Labelled photos from "datera-quest", an image-classification folder in AffrizaWildanFauzan/datera-quest. The possible labels are: Albizia saponaria, Dendrobium leonis, Dracaena trifasciata, Echinodorus radican, Gymnocalycium, Hopea bilitonensis, Impatiens walleriana, Lagerstroemia speciosa, Ixora acuminata, Monstera adansonii, Nepenthes sumatrana, Alocasia Black Velvet, Nepenthes reinwardtiana, Ochna kirkii, Philodendron Lemon, Portulaca sp, Quassia amara, Reutealis trisperma, Rosa sp, Russelia equisetiformis, Syzygium myrtifolium, Tabernaemontana corymbosa, Anacampseros rufescens Sunrise, 3 apocynacaea, Areca catechu, Catharanthus roseus, Ceiba pentandra, Cuphea hyssopifolia, Cymbidium bicolor, Dendrobium Uthai White.

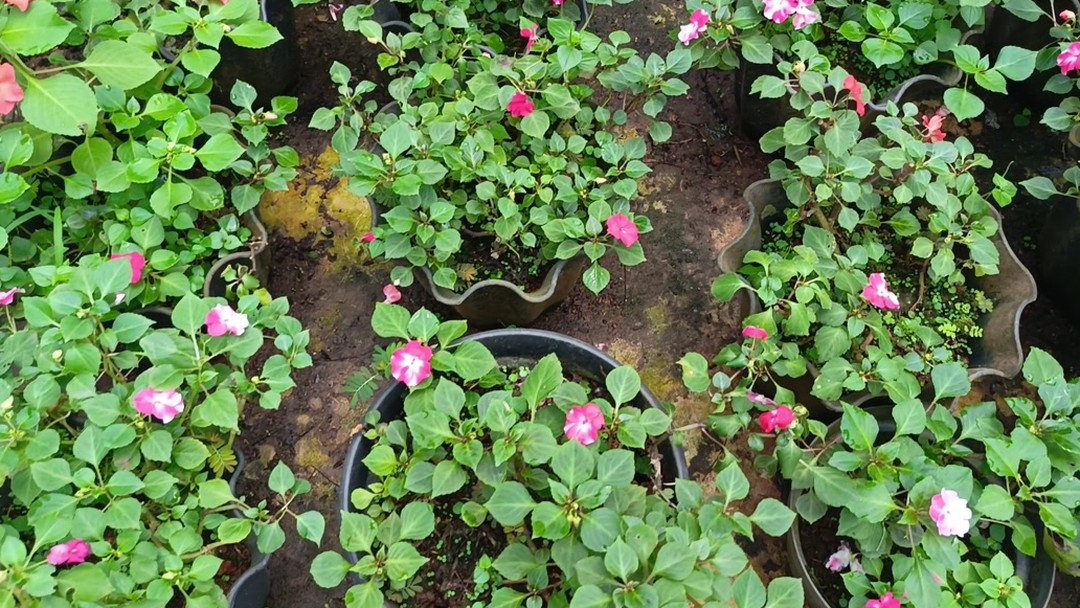
Label: Impatiens walleriana

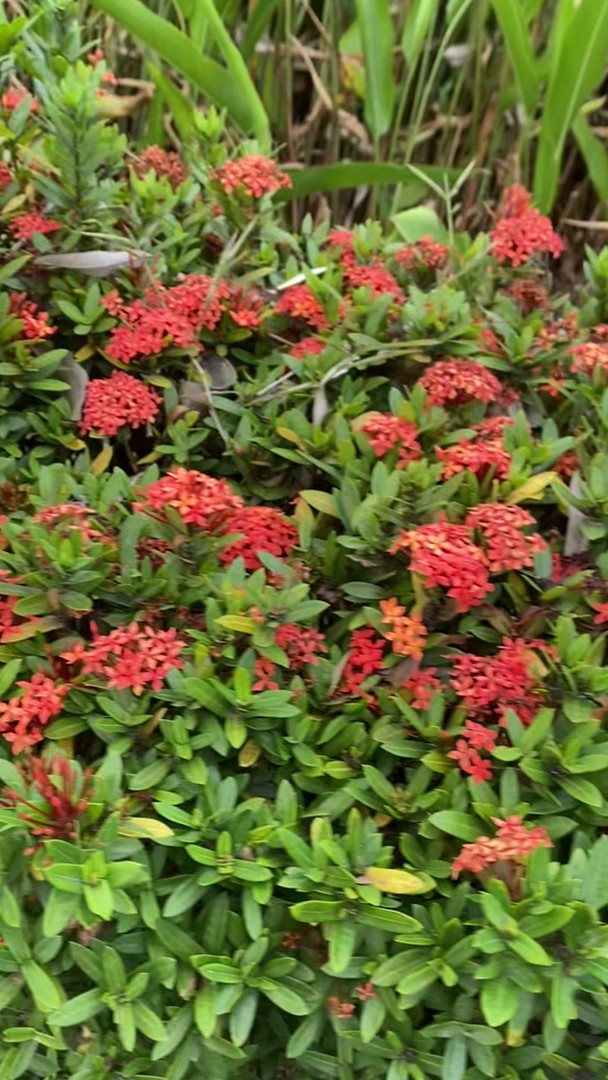
Label: Ixora acuminata

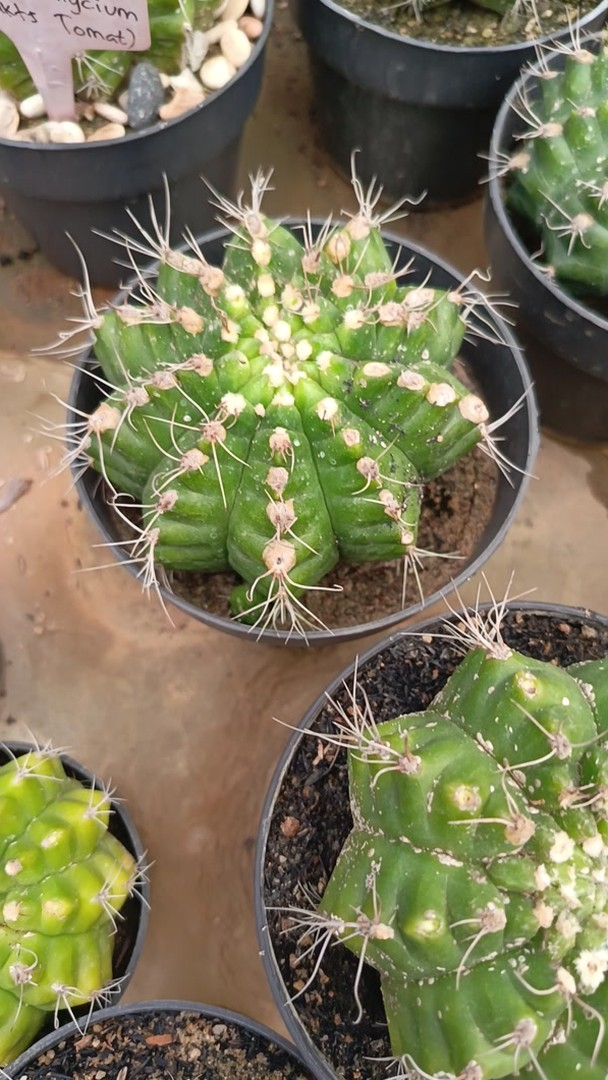
Label: Gymnocalycium

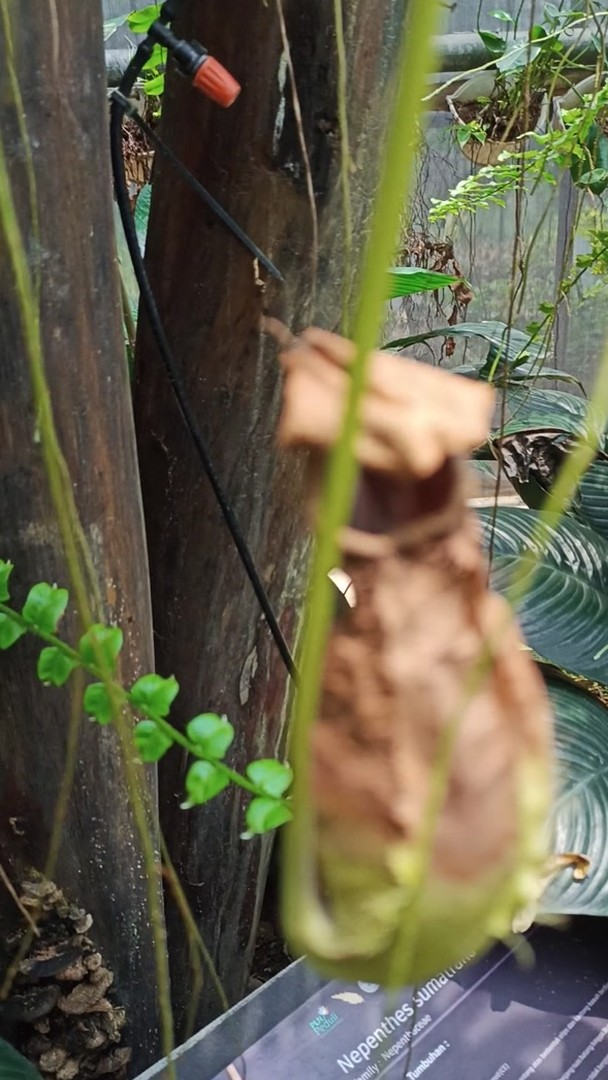
Label: Nepenthes sumatrana

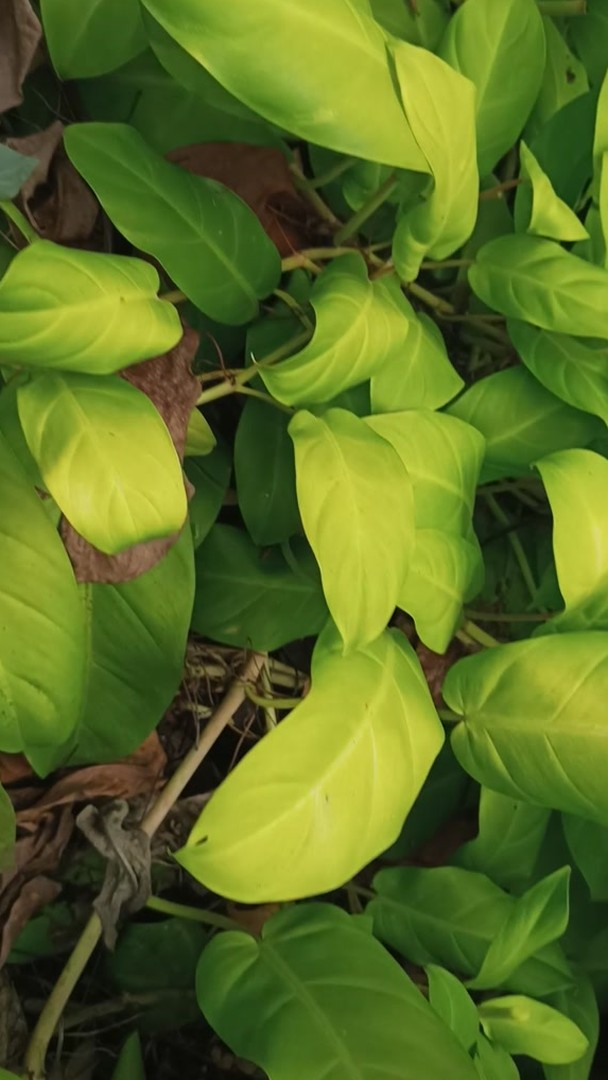
Label: Philodendron Lemon

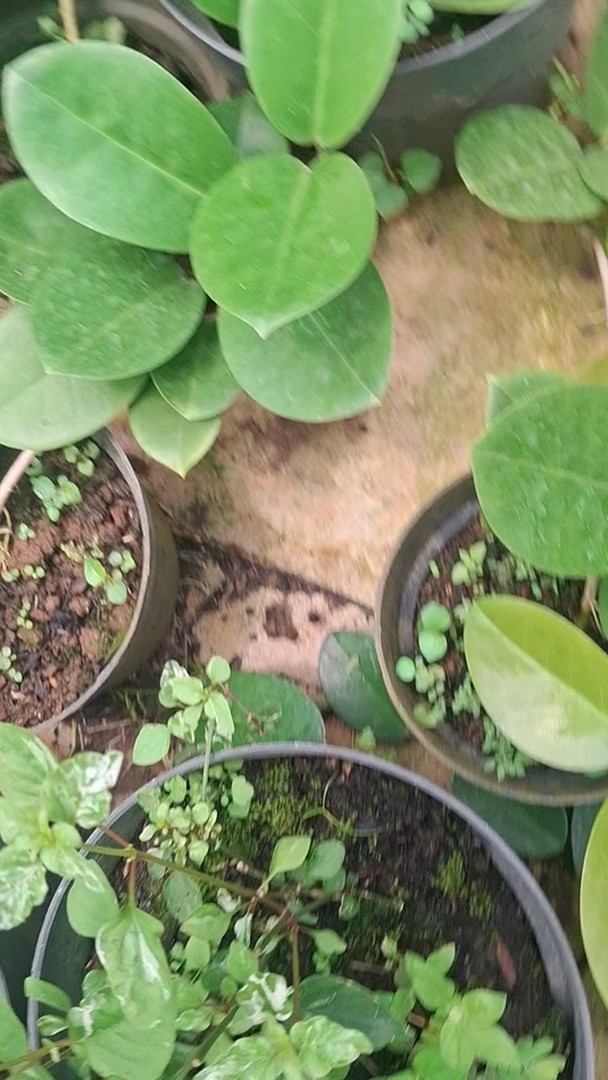
Label: Portulaca sp
